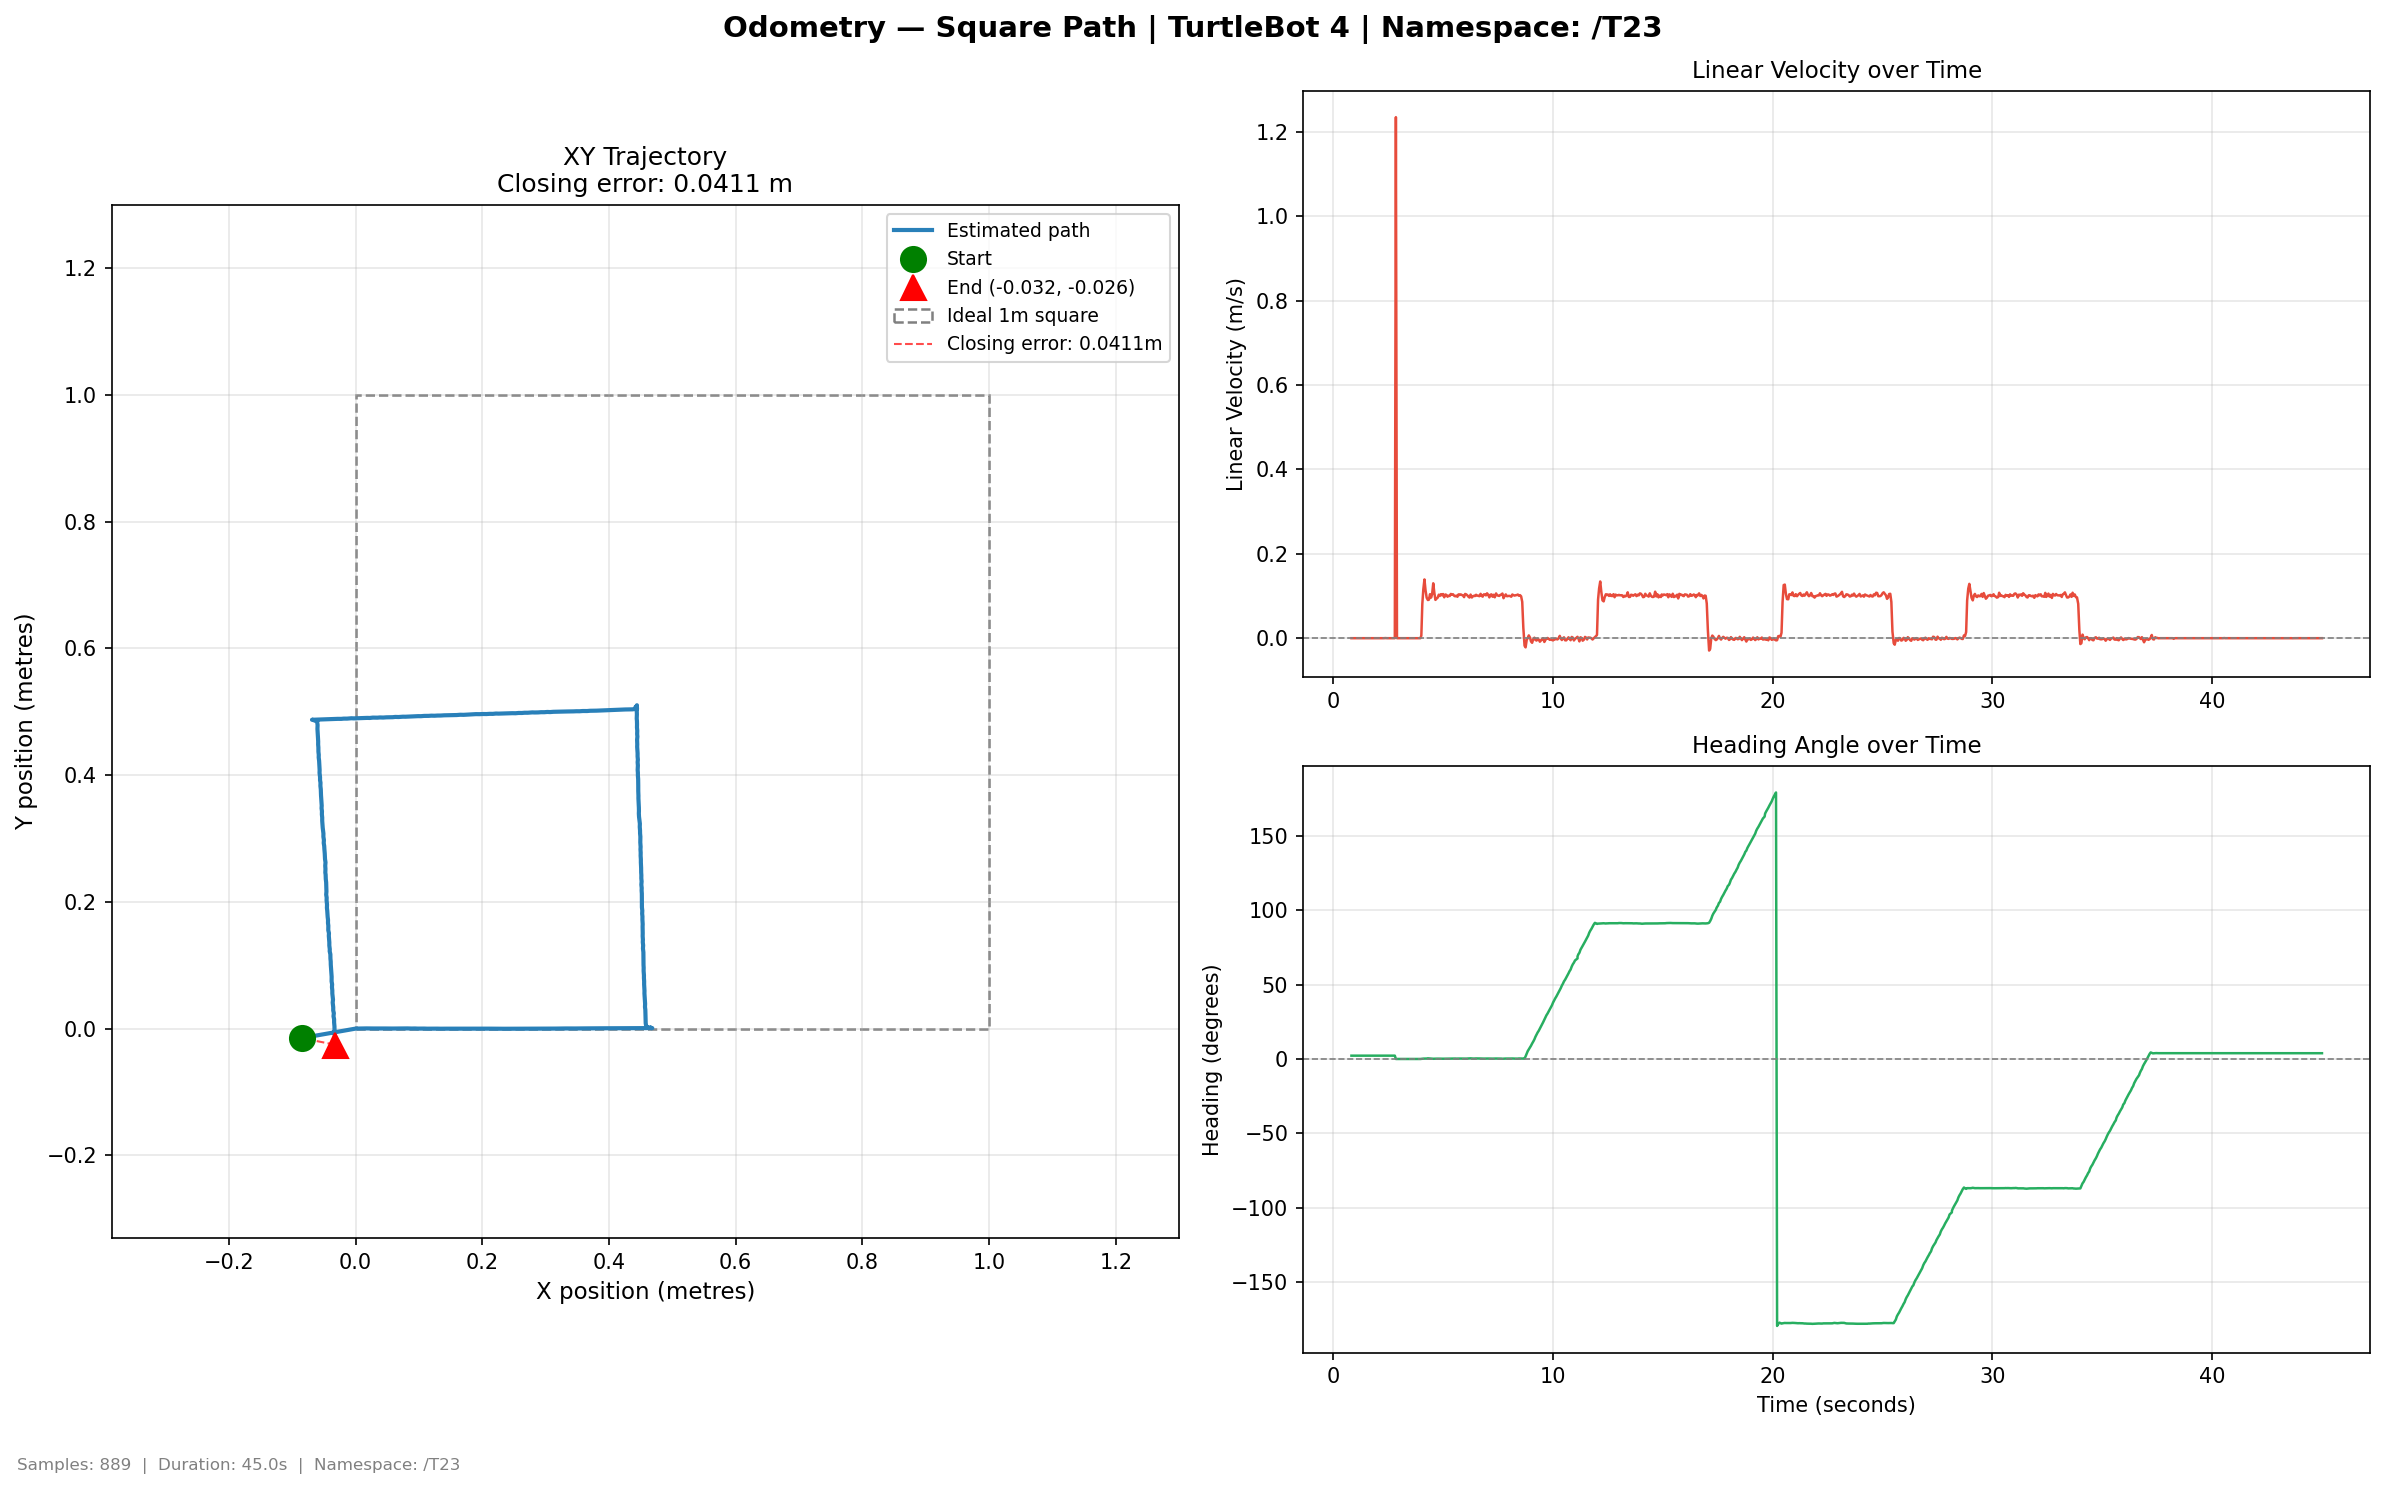

The data file committed next to this chart (first rows):
time, x, y, yaw_deg, vel_lin, vel_ang
0.8237, -0.08506, -0.01511, 2.217, 0.0, 0.0
0.8243, -0.08506, -0.01511, 2.217, 0.0, 0.0
0.8248, -0.08506, -0.01511, 2.217, 0.0, 0.0
0.8252, -0.08506, -0.01511, 2.217, 0.0, 0.0
0.8255, -0.08506, -0.01511, 2.217, 0.0, 0.0
0.8622, -0.08506, -0.01511, 2.217, 0.0, 0.0
0.897, -0.08506, -0.01511, 2.217, 0.0, 0.0
0.9471, -0.08506, -0.01511, 2.217, 0.0, 0.0
1.004, -0.08506, -0.01511, 2.217, 0.0, 0.0
1.062, -0.08506, -0.01511, 2.217, 0.0, 0.0
1.108, -0.08506, -0.01511, 2.217, 0.0, 0.0
1.16, -0.08506, -0.01511, 2.217, 0.0, 0.0
1.212, -0.08506, -0.01511, 2.217, 0.0, 0.0
1.434, -0.08506, -0.01511, 2.217, 0.0, 0.0
1.558, -0.08506, -0.01511, 2.217, 0.0, 0.0
1.559, -0.08506, -0.01511, 2.217, 0.0, 0.0
1.559, -0.08506, -0.01511, 2.217, 0.0, 0.0
1.564, -0.08506, -0.01511, 2.217, 0.0, 0.0
1.565, -0.08506, -0.01511, 2.218, 4.2e-05, 0.000494
1.565, -0.08506, -0.01511, 2.218, 0.0, 0.0
1.608, -0.08506, -0.01511, 2.218, 0.0, 0.0
1.652, -0.08506, -0.01511, 2.218, 0.0, 0.0
1.734, -0.08506, -0.01511, 2.218, 0.0, 0.0
1.752, -0.08506, -0.01511, 2.218, 0.0, 0.0
1.796, -0.08506, -0.01511, 2.218, 0.0, 0.0
1.855, -0.08506, -0.01511, 2.218, 0.0, 0.0
1.907, -0.08506, -0.01511, 2.218, 0.0, 0.0
1.955, -0.08506, -0.01511, 2.218, 0.0, 0.0
2.006, -0.08506, -0.01511, 2.218, 0.0, 0.0
2.053, -0.08506, -0.01511, 2.218, 0.0, 0.0
2.101, -0.08506, -0.01511, 2.218, 0.0, 0.0
2.148, -0.08506, -0.01511, 2.218, 0.0, 0.0
2.196, -0.08506, -0.01511, 2.218, 0.0, 0.0
2.255, -0.08506, -0.01511, 2.218, 0.0, 0.0
2.308, -0.08506, -0.01511, 2.218, 0.0, 0.0
2.359, -0.08504, -0.01513, 2.228, 0.000296, 0.003442
2.425, -0.08504, -0.01513, 2.228, 0.0, -0.0
2.451, -0.08504, -0.01513, 2.228, 0.0, -0.0
2.505, -0.08504, -0.01513, 2.228, 0.0, -0.0
2.628, -0.08504, -0.01513, 2.228, 0.0, 0.0
2.64, -0.08504, -0.01513, 2.228, 0.0, 0.0
2.664, -0.08504, -0.01513, 2.228, 0.0, 1e-06
2.732, -0.08504, -0.01513, 2.228, 0.0, 1e-06
2.753, -0.08504, -0.01513, 2.228, -0.0, -4e-06
2.798, -0.08504, -0.01513, 2.228, 1e-06, 7e-06
2.846, 0.0, 0.0, -0.0, 1.235, -0.5614
2.896, 0.0, 0.0, -0.0, 0.0, 1e-06
2.947, 0.0, 0.0, 0.0, 0.0, 0.0
2.996, -0.0, 0.0, -0.0, -0.0, -4e-06
3.047, -0.0, 0.0, -0.0, 0.0, 0.0
3.102, -0.0, 0.0, -0.0, 0.0, 0.0
3.148, -0.0, 0.0, -0.0, 0.0, 0.0
3.2, -0.0, 0.0, -0.0, 0.0, -0.0
3.246, -0.0, 0.0, -0.0, 0.0, -0.0
3.296, -0.0, 0.0, -0.0, 0.0, -0.0
3.346, -0.0, 0.0, -0.0, 0.0, -0.0
3.397, -0.0, 0.0, -0.0, 0.0, -0.0
3.447, -0.0, 0.0, -0.0, 0.0, -0.0
3.504, -0.0, 0.0, -0.0, 0.0, 0.0
3.549, -0.0, 0.0, -0.0, 0.0, 0.0
... 829 more rows
